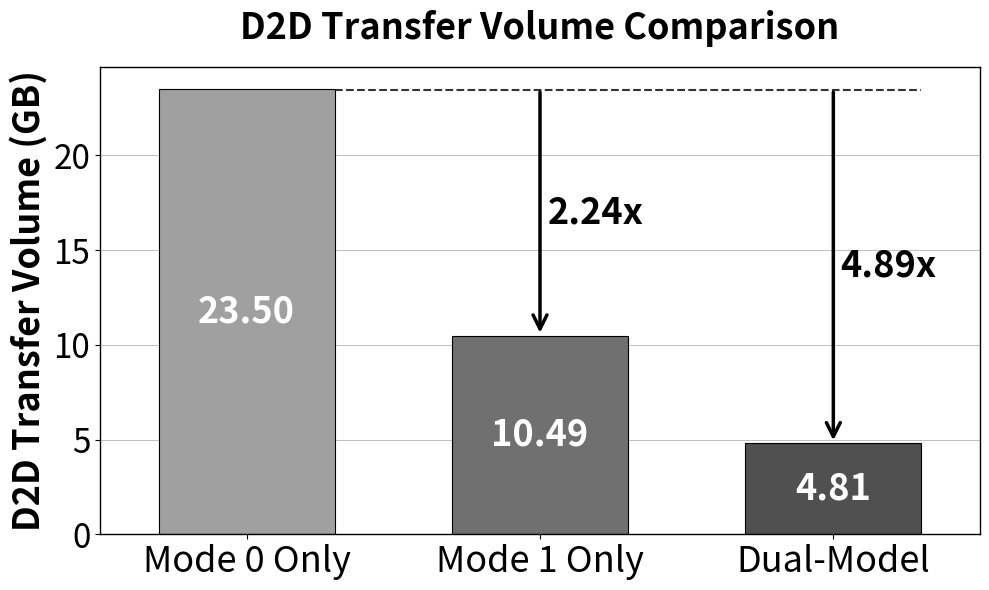

Write the Python code that produced this figure. (Note: this script raises an exception after producing the figure.)
import matplotlib.pyplot as plt
import numpy as np

def create_d2d_transfer_chart():
    """
    创建D2D传输总量对比图表
    """
    # 数据
    categories = ['Mode 0 Only', 'Mode 1 Only', 'Dual-Model']
    # coarse: 2013.946704         14029.609156          2611.808777
    # fine: 2803.409135          9537.462963            7884.7332
    # 计算总和值
    values = [14.0+9.5, 2.61+7.88, 2.01+2.8]  # GB
    # values = [16.47, 8.01, 2.52]  # 四舍五入后的值
    colors = ['#A0A0A0', '#707070', '#505050']  # 渐变灰色
    
    # 创建图表
    fig, ax = plt.subplots(figsize=(10, 6))
    
    # 创建柱状图
    bars = ax.bar(categories, values, color=colors, edgecolor='black', linewidth=0.8, width=0.6)
    
    # 设置坐标轴范围
    # ax.set_ylim(0, 20)
    ax.set_xlim(-0.5, len(categories) - 0.5)  # 适当的右边空间
    # ax.set_yticks([0, 5, 10, 15, 20])
    
    # 在柱子内部添加数值标签
    
    # 在柱子内部添加数值标签
    for i, (bar, value) in enumerate(zip(bars, values)):
        height = bar.get_height()
        # 在柱子中间位置添加文字
        if height > 3:  # 只有足够高的柱子才在内部显示文字
            ax.text(bar.get_x() + bar.get_width()/2., height/2,
                    f'{value:.2f}', ha='center', va='center', 
                    fontsize=26, fontweight='bold', color='white')
        else:  # 太矮的柱子在顶部显示文字
            ax.text(bar.get_x() + bar.get_width()/2. + 0.25, height + 0.5,
                    f'{value:.2f}', ha='center', va='bottom', 
                    fontsize=26, fontweight='bold', color='black')
    
    # 添加横向网格线
    ax.grid(True, axis='y', alpha=0.7, linestyle='-', linewidth=0.5, color='gray')
    ax.set_axisbelow(True)
    
    # 添加减少百分比的箭头和标注
    baseline_bar = bars[0]  # Mode 0 Only作为baseline
    baseline_value = values[0]
    dual_model_bar = bars[2]  # Dual-Model柱子
    
    # 计算虚线的位置和终点
    baseline_right_x = baseline_bar.get_x() + baseline_bar.get_width()
    line_end_x = dual_model_bar.get_x() + dual_model_bar.get_width()
    line_y = baseline_value - 0.025  # 虚线的高度
    
    # 绘制一根水平虚线 - 从baseline右边延展到Dual-Model柱子最右端
    ax.plot([baseline_right_x, line_end_x], [line_y, line_y], 
            linestyle='--', color='black', linewidth=1.5, alpha=0.8)
    
    # 为Mode 1 Only和Dual-Model添加箭头和百分比
    for i in range(1, len(values)):
        proposed_bar = bars[i]
        # reduction_percentage = ((baseline_value - values[i]) / baseline_value) * 100
        reduction_percentage = baseline_value / values[i]
        
        # 计算箭头位置
        proposed_center_x = proposed_bar.get_x() + proposed_bar.get_width()/2
        
        # 绘制垂直箭头从虚线到proposed柱子顶端
        ax.annotate('', xy=(proposed_center_x, values[i]), xytext=(proposed_center_x, line_y),
                    arrowprops=dict(arrowstyle='->', color='black', lw=2.5, mutation_scale=25))
        
        # 添加百分比文字 - 放在每个箭头旁边
        text_x = proposed_center_x + 0.025
        text_y = (line_y + values[i]) / 2  # 箭头中间位置
        ax.text(text_x, text_y, f'{reduction_percentage:.2f}x', 
                ha='left', va='center', fontsize=26, fontweight='bold', color='black')
    
    # 设置坐标轴样式 - 保留所有边框
    for spine in ax.spines.values():
        spine.set_visible(True)
        spine.set_linewidth(1)
    
    # 设置刻度样式
    ax.tick_params(axis='y', which='major', labelsize=24)
    ax.tick_params(axis='x', which='major', labelsize=26, labelcolor='black')
    
    # 添加Y轴标签
    ax.set_ylabel('D2D Transfer Volume (GB)', fontsize=26, fontweight='bold')
    
    # 添加标题
    ax.set_title('D2D Transfer Volume Comparison', fontsize=26, fontweight='bold', pad=20)
    
    # 调整布局
    plt.tight_layout()
    
    # 保存图片
    output_path = '/home/<user>/access/IBRNet/memory/statistic_plots/d2d_transfer_comparison.png'
    plt.savefig(output_path, dpi=300, bbox_inches='tight', facecolor='white')
    print(f"D2D传输量对比图表已保存到: {output_path}")
    
    # 不显示图表，直接关闭
    plt.close()

if __name__ == "__main__":
    # 创建D2D传输量对比图表
    create_d2d_transfer_chart()
    print("D2D传输量对比图表创建完成！")
